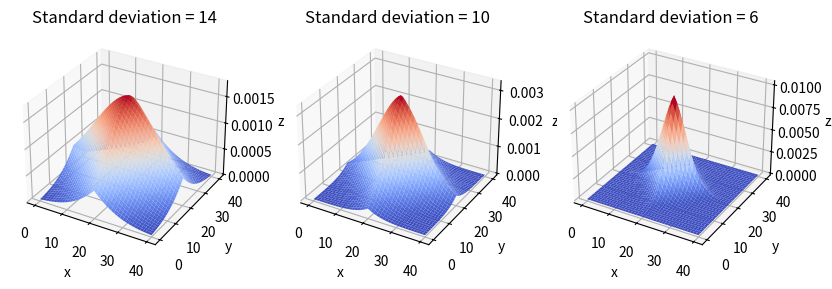

Reproduce this figure in Python.
# Handle the imports
%matplotlib widget
import numpy as np
from matplotlib import cm
import matplotlib.pyplot as plt
from mpl_toolkits.mplot3d import Axes3D

def GM(std_dev, size):
    """
    Computes a gaussian matrix/kernel of given size
    :param std_dev: Standard deviation of the Gaussian
    :param size: Size of kernel needed
    """
    if (size % 2 != 1):
        print("Size has to be odd")
        return 
    # Gaussian parameters and normalizing constant
    sigma = std_dev
    # Variance
    var = sigma **2
    # Normalisation parameter (is constant for all matrix entries)
    norm = 1/(np.sqrt(2*np.pi)*sigma)
    
    def density(x):
        return norm * np.exp(-0.5*(x)**2/var)
    
    # quarter kernel size
    qs = (size//2) + 1
    # quarter kernel
    qk = np.zeros((qs, qs))
    for R in range(qs):
        for C in range(qs):
            qk[R,C] = density(2*qs - (R+C))
    # mirror the kernel verticaly and horizontaly
    kernel = np.hstack((qk, np.flip(qk,1)[:,1:]))
    kernel = np.vstack((kernel, np.flip(kernel,0)[1:,:]))
    # normalise the weights
    kernel = kernel / np.sum(kernel)
    
    return kernel

# for example
kernel_size = 41

idxs = np.indices((kernel_size, kernel_size))

fig = plt.figure(figsize=(10,4))
std_devs = [14, 10, 6]
for i, std in enumerate(std_devs):
    fig_idx = 100 + len(std_devs)*10 + 1 + i 
    gaussiann_kernel = GM(std, kernel_size)
    ax = fig.add_subplot(fig_idx, projection='3d')
    # ax.scatter(idxs[0].reshape(-1), idxs[1].reshape(-1), gaussiann_kernel.reshape(-1))
    ax.plot_surface(idxs[0], idxs[1], gaussiann_kernel, cmap=cm.coolwarm)
    ax.set_title(f"Standard deviation = {std}")
    ax.set_xlabel('x')
    ax.set_ylabel('y')
    ax.set_zlabel('z')